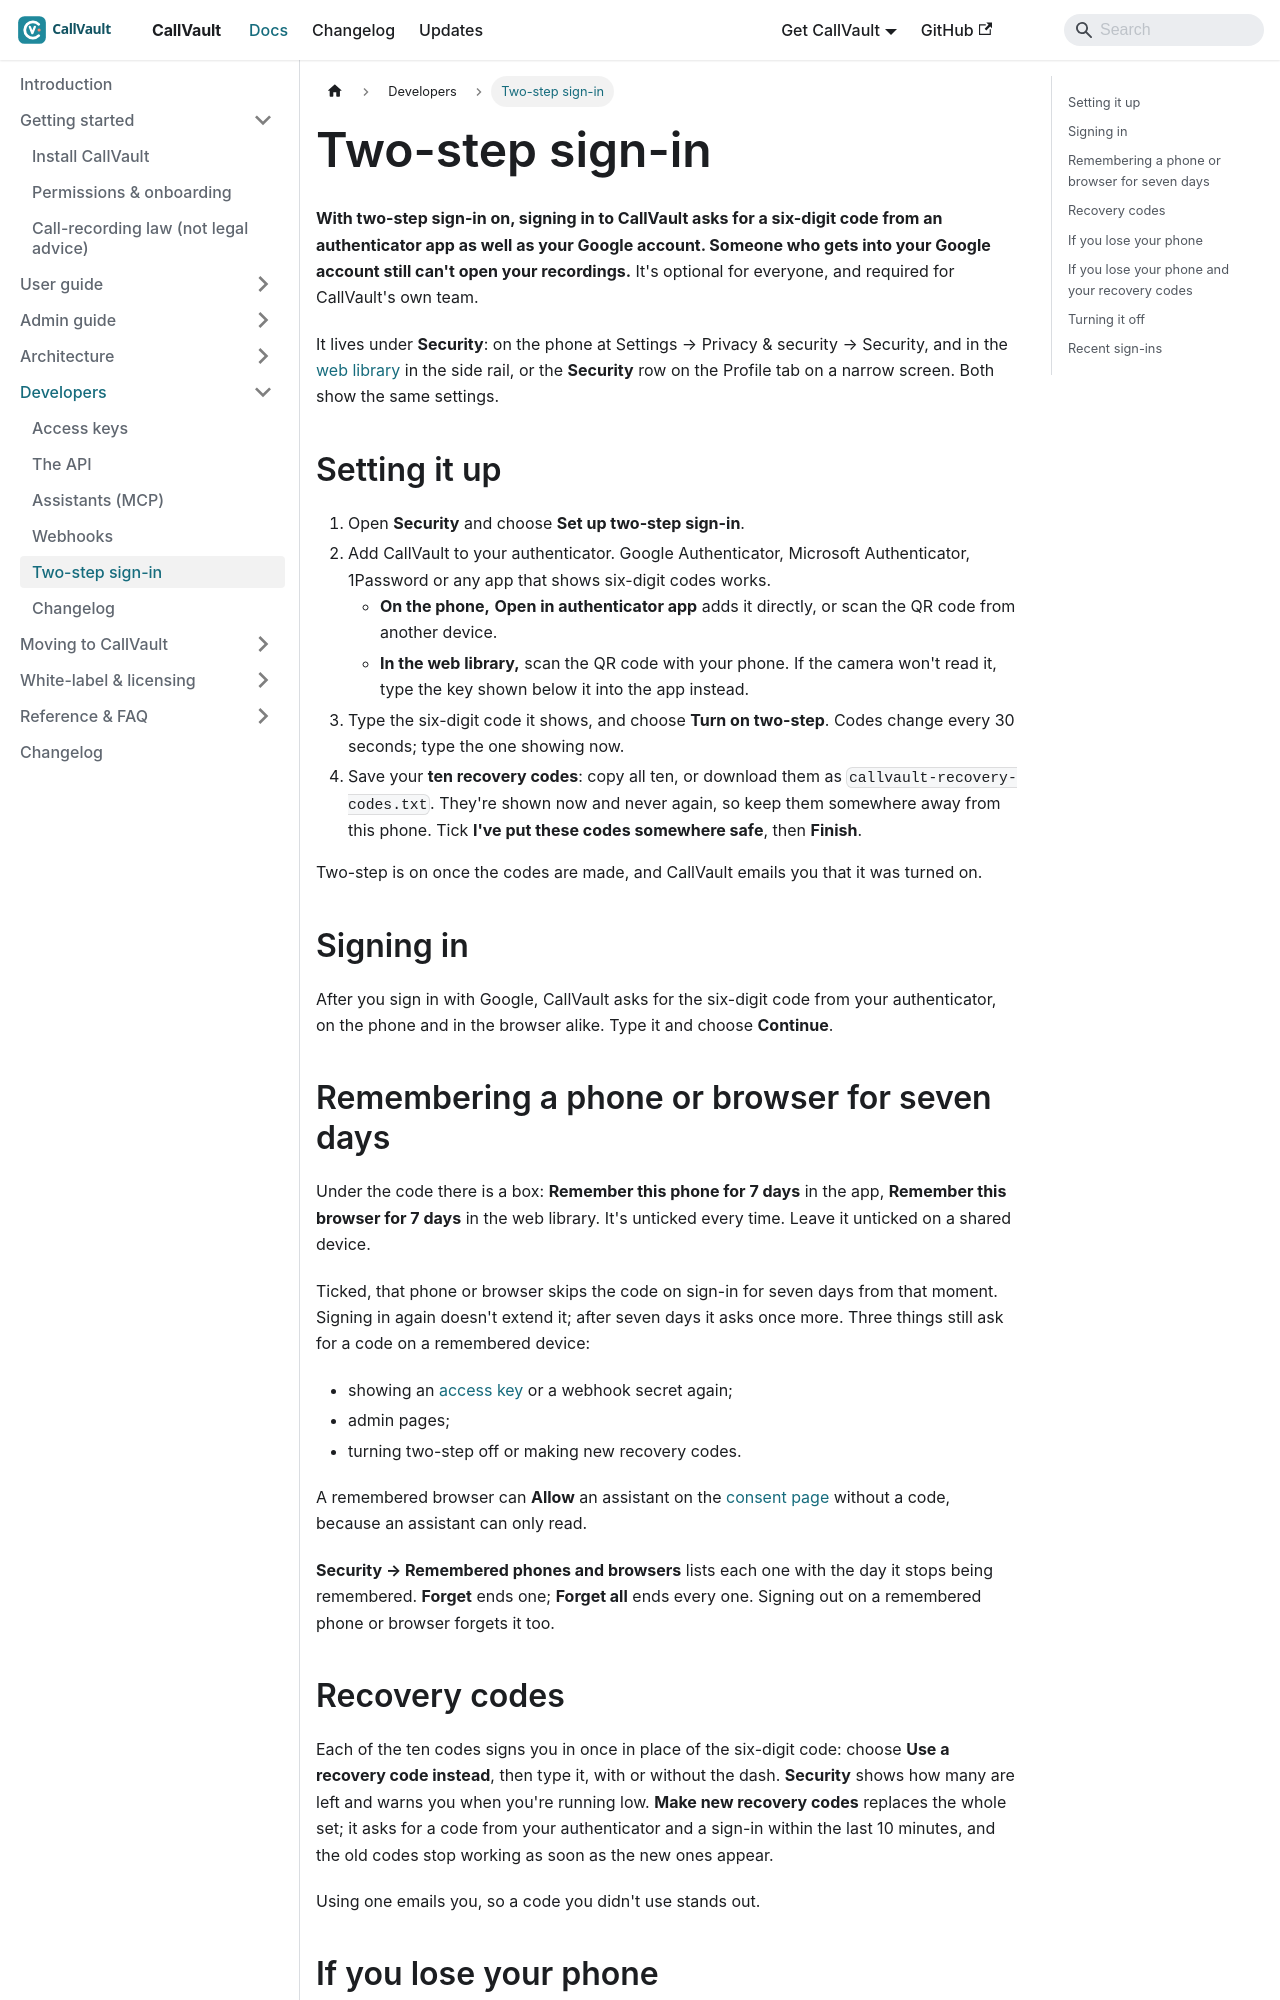

repository: aoneahsan/callvault-docs · page: developers/two-step-sign-in/index.html · generator: docusaurus

---
title: "Two-step sign-in"
description: "Turn on two-step sign-in for CallVault on the phone or in the web library: a six-digit authenticator code after Google, ten single-use recovery codes, an optional seven-day remembered phone or browser, and what to do when a phone is lost."
sidebar_label: Two-step sign-in
sidebar_position: 6
topics: [developers, security, two-step, mfa, recovery-codes]
keywords: [callvault two-step sign-in, callvault 2fa, authenticator app callvault, recovery codes, lost phone two-step]
---

# Two-step sign-in

**With two-step sign-in on, signing in to CallVault asks for a six-digit code from an authenticator app as well as your Google account. Someone who gets into your Google account still can't open your recordings.** It's optional for everyone, and required for CallVault's own team.

It lives under **Security**: on the phone at Settings → Privacy & security → Security, and in the [web library](https://callvault.aoneahsan.com/app/security) in the side rail, or the **Security** row on the Profile tab on a narrow screen. Both show the same settings.

## Setting it up

1. Open **Security** and choose **Set up two-step sign-in**.
2. Add CallVault to your authenticator. Google Authenticator, Microsoft Authenticator, 1Password or any app that shows six-digit codes works.
   - **On the phone,** **Open in authenticator app** adds it directly, or scan the QR code from another device.
   - **In the web library,** scan the QR code with your phone. If the camera won't read it, type the key shown below it into the app instead.
3. Type the six-digit code it shows, and choose **Turn on two-step**. Codes change every 30 seconds; type the one showing now.
4. Save your **ten recovery codes**: copy all ten, or download them as `callvault-recovery-codes.txt`. They're shown now and never again, so keep them somewhere away from this phone. Tick **I've put these codes somewhere safe**, then **Finish**.

Two-step is on once the codes are made, and CallVault emails you that it was turned on.

## Signing in

After you sign in with Google, CallVault asks for the six-digit code from your authenticator, on the phone and in the browser alike. Type it and choose **Continue**.
